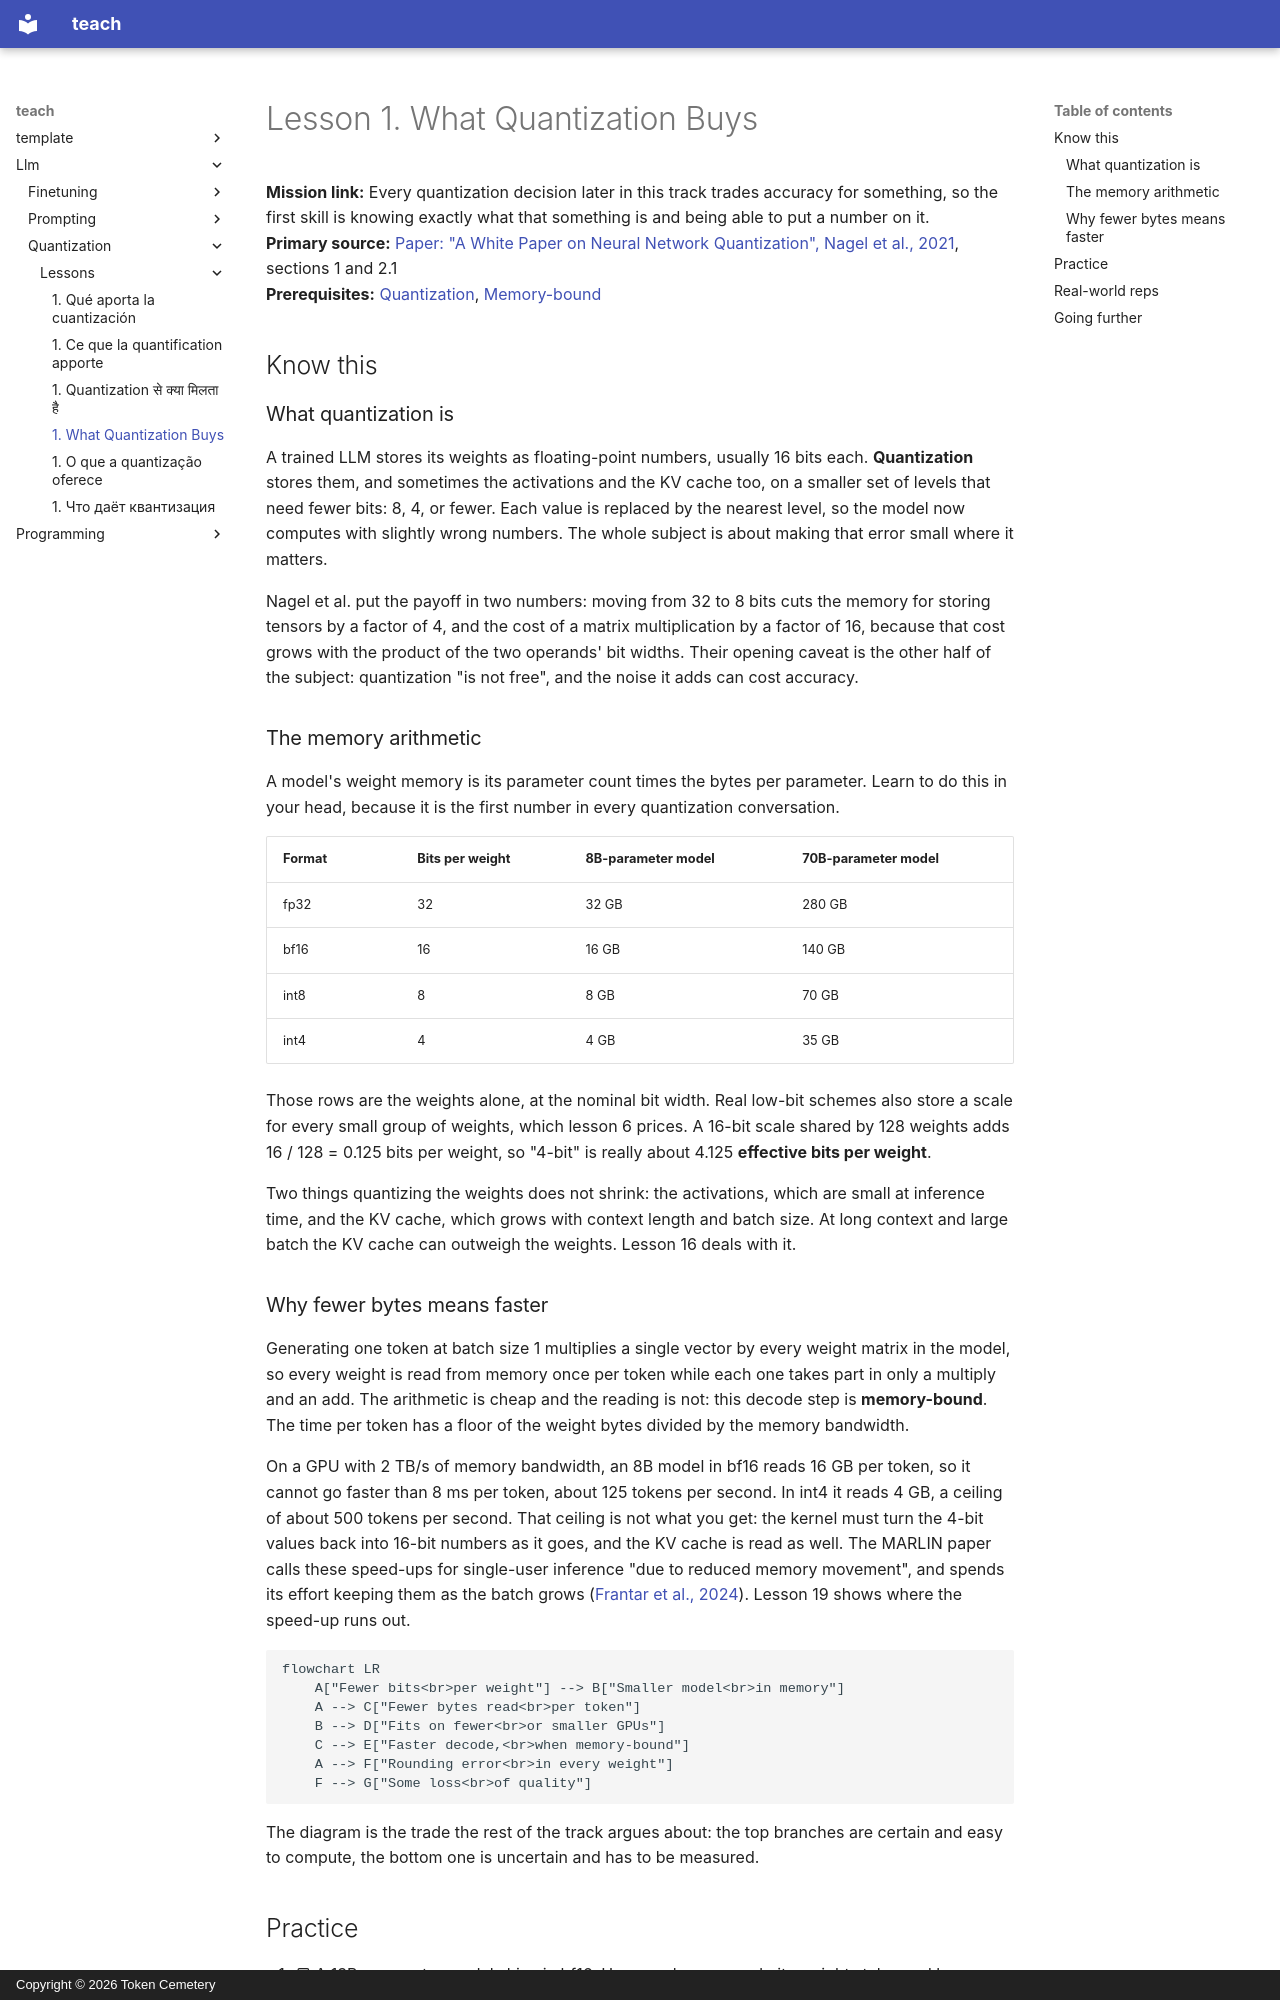

repository: TokenCemetery/teach · page: llm/quantization/lessons/0001-what-quantization-buys/index.html · generator: mkdocs · copyright: Copyright © 2026 Token Cemetery

---
title: "1. What Quantization Buys"
description: Fewer bits per parameter shrink memory and the bytes read per token, which is where most of the speed comes from
type: lesson
---

# Lesson 1. What Quantization Buys

**Mission link:** Every quantization decision later in this track trades accuracy for something, so the first skill is knowing exactly what that something is and being able to put a number on it.
**Primary source:** [Paper: "A White Paper on Neural Network Quantization", Nagel et al., 2021](https://arxiv.org/abs/2106.08295), sections 1 and 2.1
**Prerequisites:** [Quantization](../GLOSSARY.md), [Memory-bound](../GLOSSARY.md)

## Know this

### What quantization is

A trained LLM stores its weights as floating-point numbers, usually 16 bits each. **Quantization** stores them, and sometimes the activations and the KV cache too, on a smaller set of levels that need fewer bits: 8, 4, or fewer. Each value is replaced by the nearest level, so the model now computes with slightly wrong numbers. The whole subject is about making that error small where it matters.

Nagel et al. put the payoff in two numbers: moving from 32 to 8 bits cuts the memory for storing tensors by a factor of 4, and the cost of a matrix multiplication by a factor of 16, because that cost grows with the product of the two operands' bit widths. Their opening caveat is the other half of the subject: quantization "is not free", and the noise it adds can cost accuracy.

### The memory arithmetic

A model's weight memory is its parameter count times the bytes per parameter. Learn to do this in your head, because it is the first number in every quantization conversation.

| Format | Bits per weight | 8B-parameter model | 70B-parameter model |
|---|---|---|---|
| fp32 | 32 | 32 GB | 280 GB |
| bf16 | 16 | 16 GB | 140 GB |
| int8 | 8 | 8 GB | 70 GB |
| int4 | 4 | 4 GB | 35 GB |

Those rows are the weights alone, at the nominal bit width. Real low-bit schemes also store a scale for every small group of weights, which lesson 6 prices. A 16-bit scale shared by 128 weights adds 16 / 128 = 0.125 bits per weight, so "4-bit" is really about 4.125 **effective bits per weight**.

Two things quantizing the weights does not shrink: the activations, which are small at inference time, and the KV cache, which grows with context length and batch size. At long context and large batch the KV cache can outweigh the weights. Lesson 16 deals with it.

### Why fewer bytes means faster

Generating one token at batch size 1 multiplies a single vector by every weight matrix in the model, so every weight is read from memory once per token while each one takes part in only a multiply and an add. The arithmetic is cheap and the reading is not: this decode step is **memory-bound**. The time per token has a floor of the weight bytes divided by the memory bandwidth.

On a GPU with 2 TB/s of memory bandwidth, an 8B model in bf16 reads 16 GB per token, so it cannot go faster than 8 ms per token, about 125 tokens per second. In int4 it reads 4 GB, a ceiling of about 500 tokens per second. That ceiling is not what you get: the kernel must turn the 4-bit values back into 16-bit numbers as it goes, and the KV cache is read as well. The MARLIN paper calls these speed-ups for single-user inference "due to reduced memory movement", and spends its effort keeping them as the batch grows ([Frantar et al., 2024](https://arxiv.org/abs/2408.11743)). Lesson 19 shows where the speed-up runs out.

```mermaid
flowchart LR
    A["Fewer bits<br>per weight"] --> B["Smaller model<br>in memory"]
    A --> C["Fewer bytes read<br>per token"]
    B --> D["Fits on fewer<br>or smaller GPUs"]
    C --> E["Faster decode,<br>when memory-bound"]
    A --> F["Rounding error<br>in every weight"]
    F --> G["Some loss<br>of quality"]
```

The diagram is the trade the rest of the track argues about: the top branches are certain and easy to compute, the bottom one is uncertain and has to be measured.
